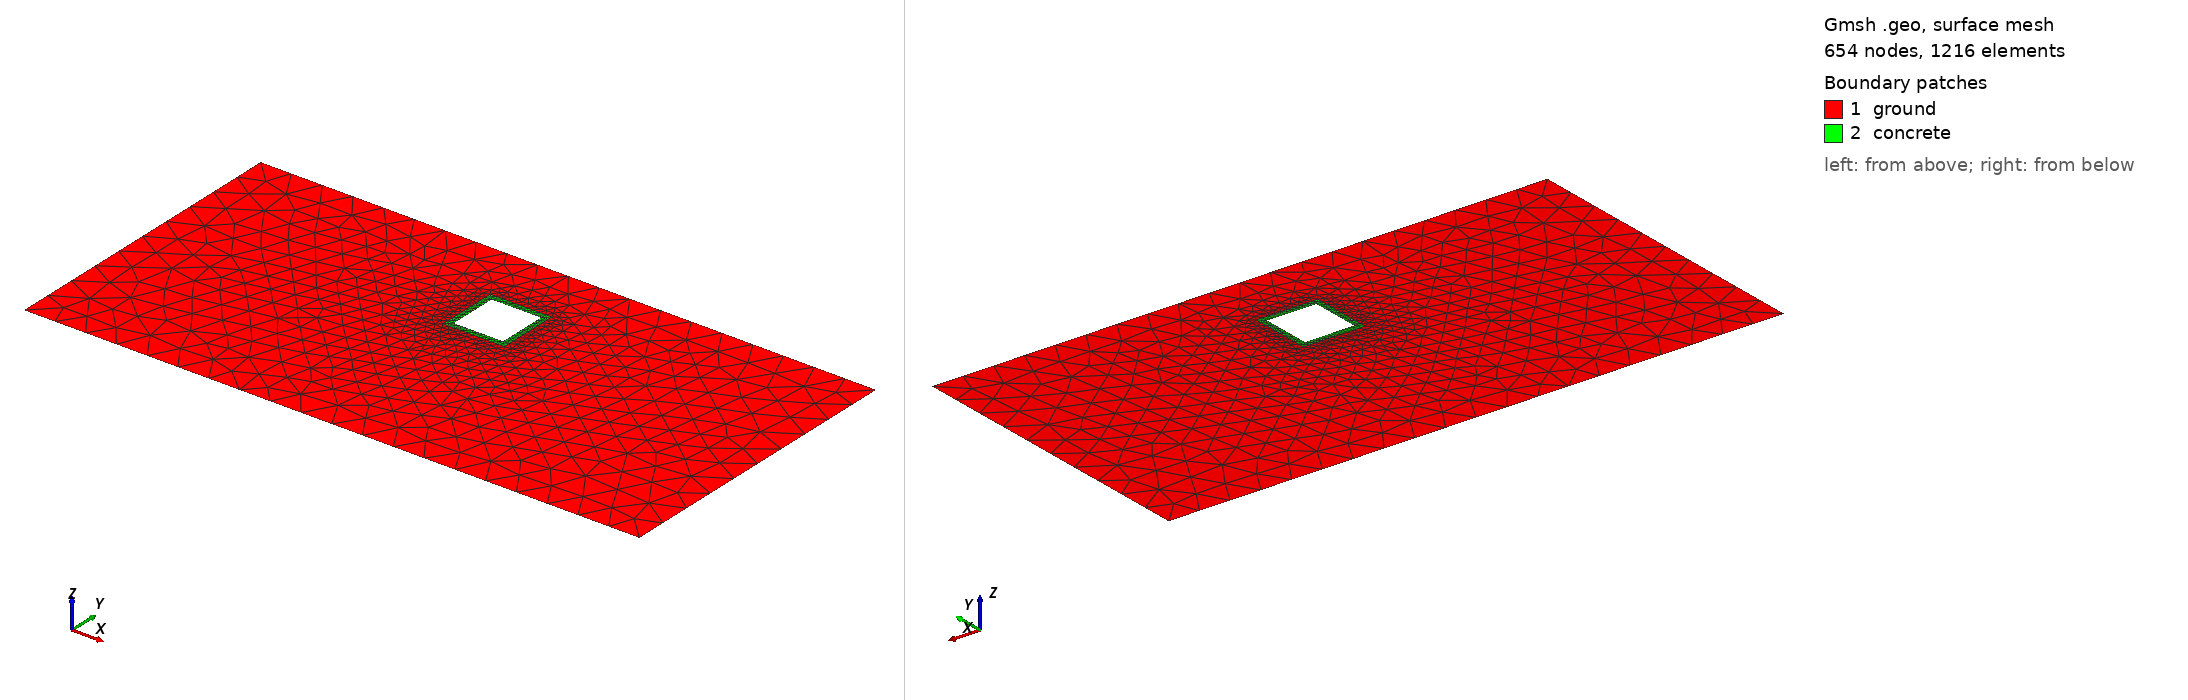

Gmsh geometry script, surface-meshed: 654 nodes, 1216 surface elements. Boundary patches (legend numbers): 1 ground, 2 concrete. Left view from above one corner, right view from below the opposite corner. Legend entries are the model's physical surfaces. The drawing asked Gmsh for element sizes between 1% and 20% of the model's largest extent; the script's own settings can give other sizes.

=== dynamic_mesh.geo (drawn) ===

    // Dynamic boundary script
    depth = 2;
    height = 2;
    thickness = 0.2;
    width = 2;
    
    // Boundary Multiplier dictates how far the soil box extends
    mult = 5; 

    Point(1) = {-mult*width, 0, 0, 1.0};
    Point(2) = {mult*width, 0, 0, 1.0};
    Point(3) = {mult*width, -mult*height, 0, 1.0};
    Point(4) = {-mult*width, -mult*height, 0, 1.0};

    Point(5) = {-width/2, -depth, 0, 0.05};
    Point(6) = {width/2, -depth, 0, 0.05};
    Point(7) = {width/2, -depth-height, 0, 0.05};
    Point(8) = {-width/2, -depth-height, 0, 0.05};

    Point(9) = {-width/2+thickness, -depth-thickness, 0, 0.05};
    Point(10) = {width/2-thickness, -depth-thickness, 0, 0.05};
    Point(11) = {width/2-thickness, -depth-height+thickness, 0, 0.05};
    Point(12) = {-width/2+thickness, -depth-height+thickness, 0, 0.05};

    Line(1) = {1, 4};
    Line(2) = {4, 3};
    Line(3) = {3, 2};
    Line(4) = {2, 1};

    Line(5) = {6, 7};
    Line(6) = {7, 8};
    Line(7) = {8, 5};
    Line(8) = {5, 6};

    Line(9) = {10, 11};
    Line(10) = {11, 12};
    Line(11) = {12, 9};
    Line(12) = {9, 10};

    Curve Loop(1) = {4, 1, 2, 3};
    Curve Loop(2) = {8, 5, 6, 7};
    Curve Loop(3) = {12, 9, 10, 11};

    Plane Surface(1) = {1, 2};
    Plane Surface(2) = {2, 3};

    Physical Surface("ground") = {1};
    Physical Surface("concrete") = {2};

    Physical Curve("left") = {1};
    Physical Curve("bottom") = {2};
    Physical Curve("right") = {3};
    Physical Curve("top") = {4};
    Physical Curve("wall") = {9, 10, 11, 12};

    Coherence;
    Physical Surface("ground", 1) += {1};
    Physical Surface("concrete", 2) += {2};
